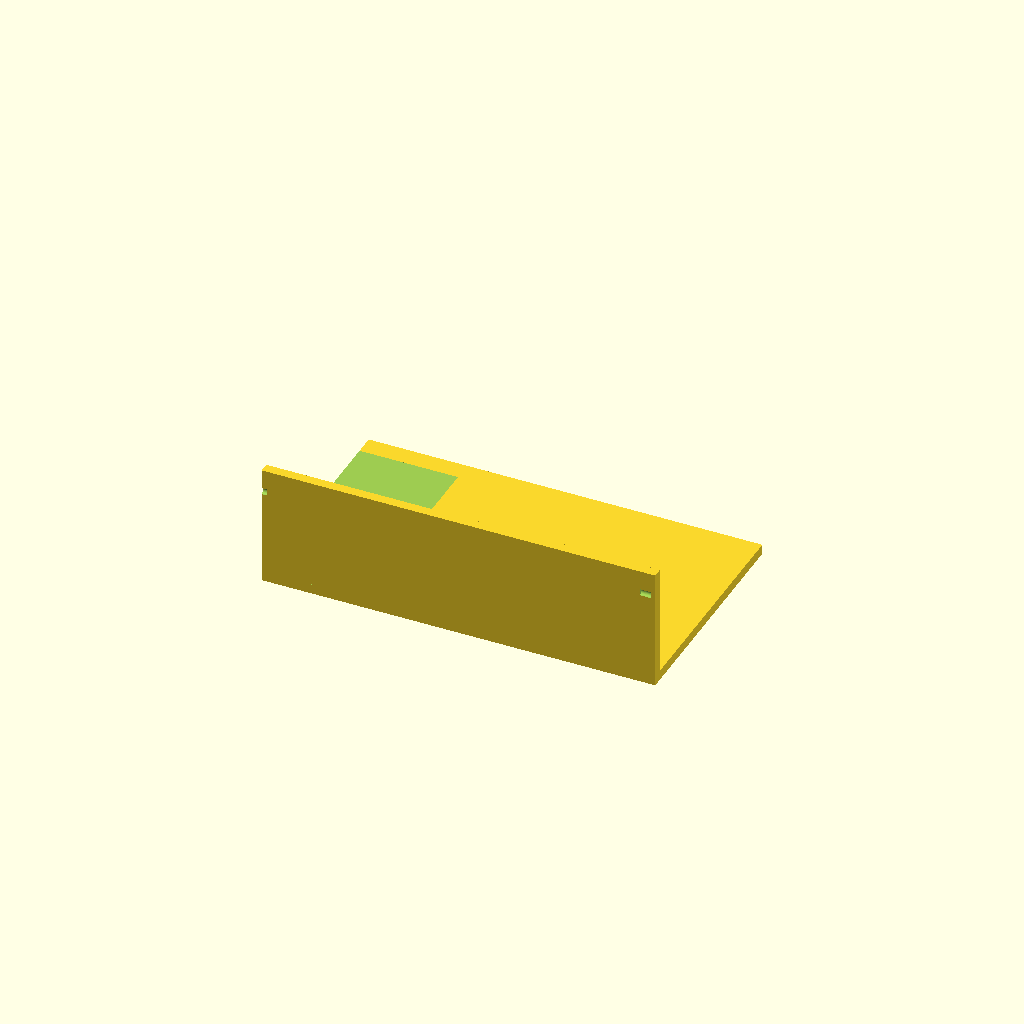
Cell 1 — every parameter at its default value.
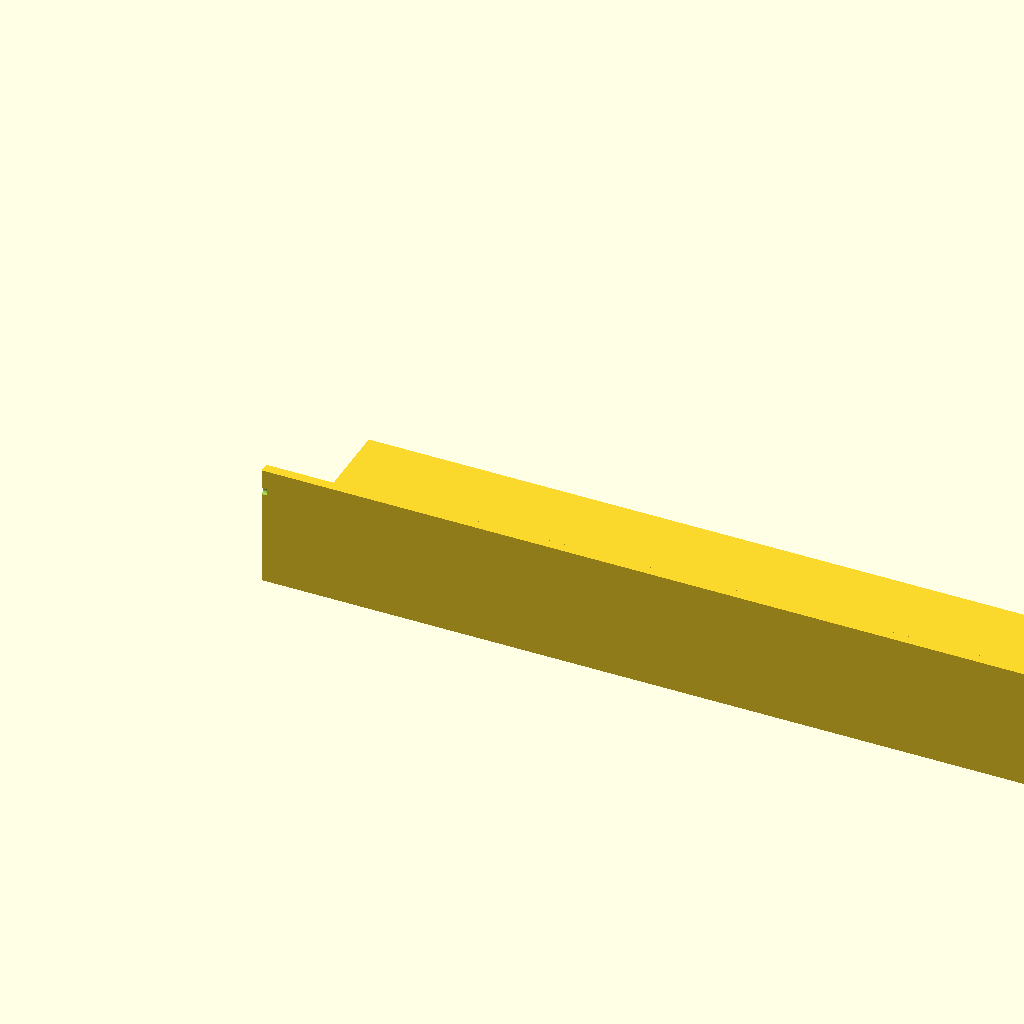
Cell 2 — tank_x set to 240, the other parameters unchanged.
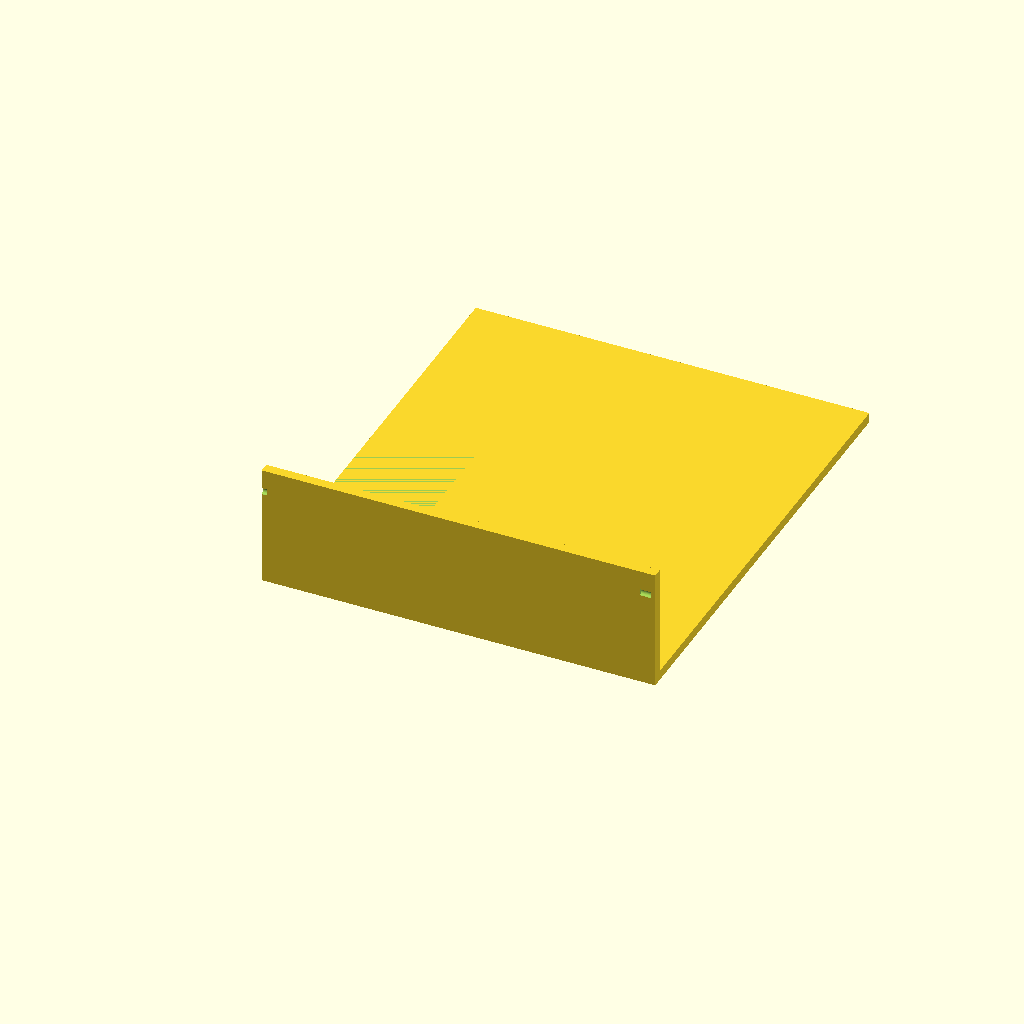
Cell 3: the same model with tank_y = 140.
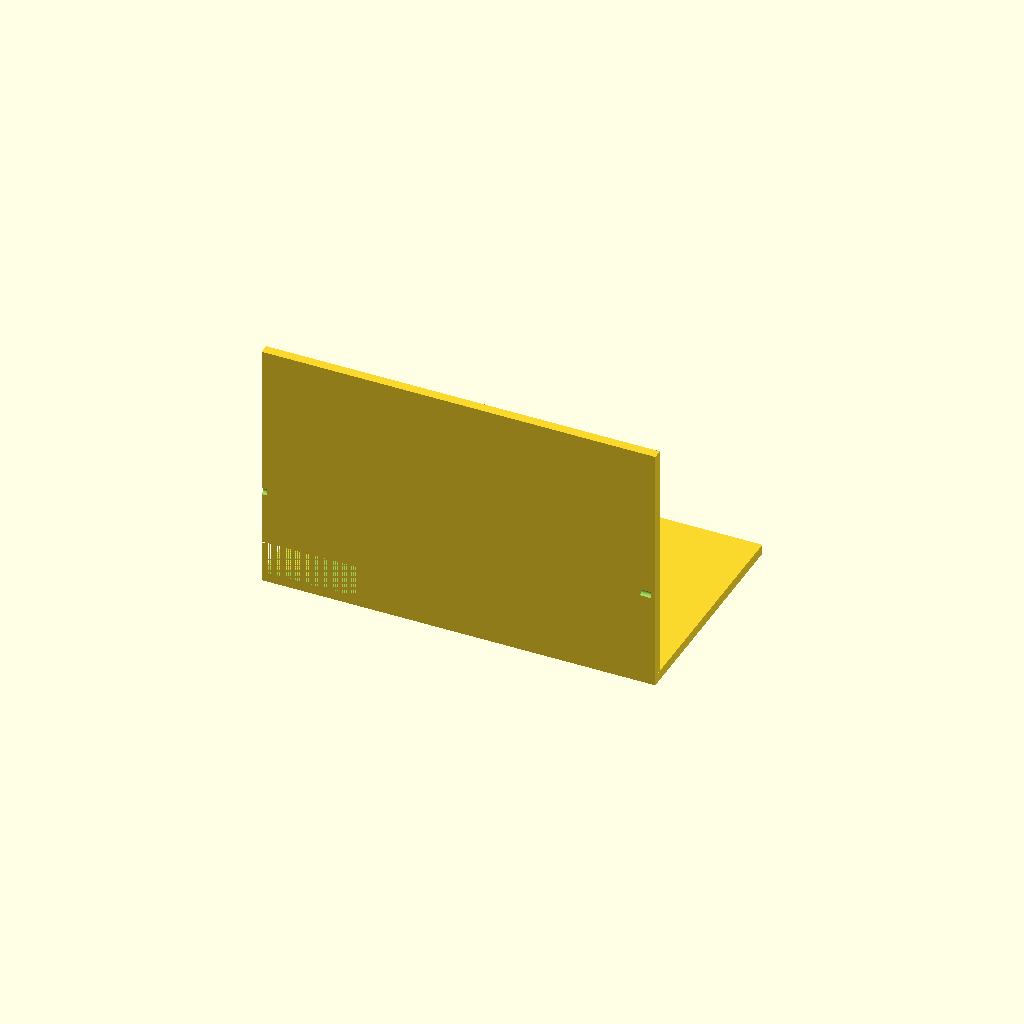
Cell 4 — tank_z set to 80, the other parameters unchanged.
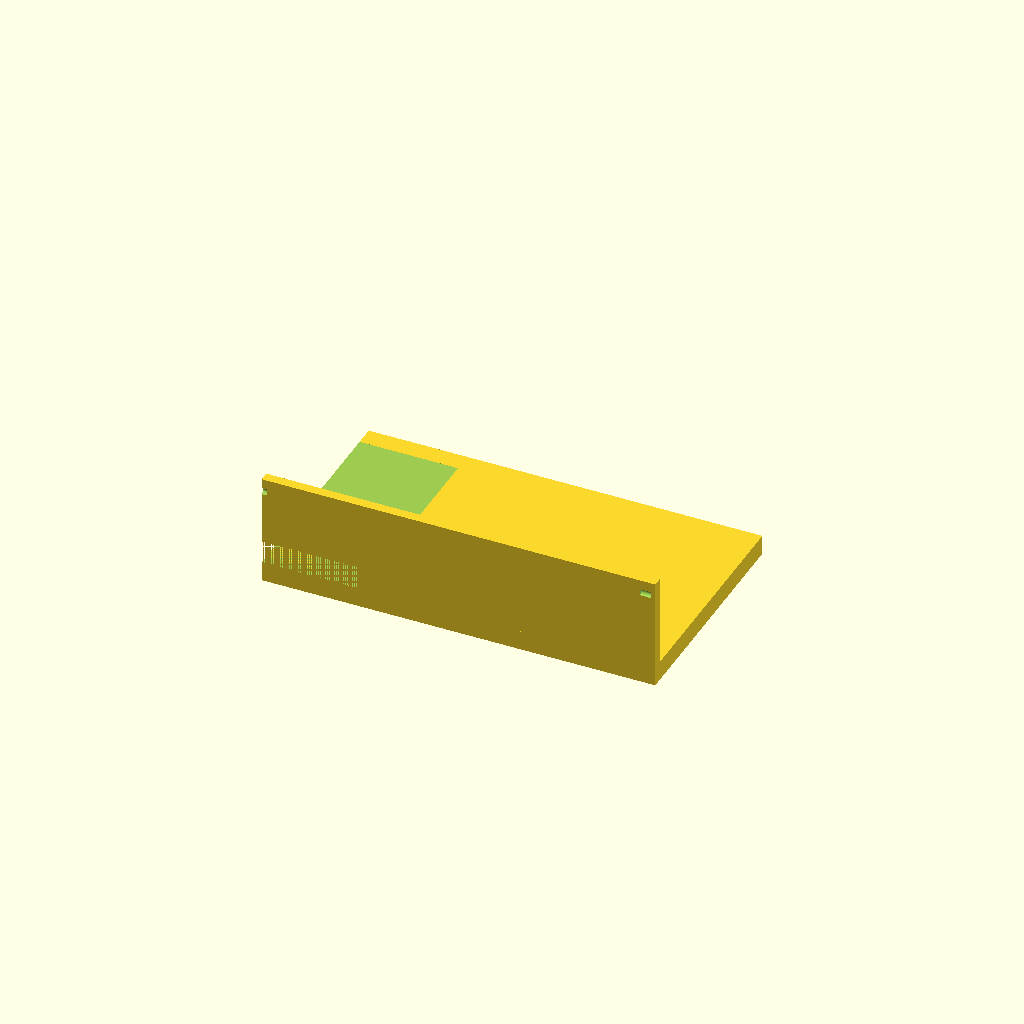
Cell 5 — floor set to 6, the other parameters unchanged.
One fixed orthographic camera (rotation 55°, 0°, 25°; colour scheme Cornfield) for every cell.
Source of the model, bench/results/gpu-v9s1-h0-g15/code/scadcoder-v9s1/mini_gel_tank_s4_a1.scad:
// Mini horizontal gel-electrophoresis buffer tank
// Print orientation: base on XY plane, open top, builds +Z

$fn = 64;

// ---- Tank ----
tank_x = 120;      // outer length (X)
tank_y = 70;       // outer width (Y)
tank_z = 40;       // outer height (Z)
wall   = 3;        // wall thickness
floor  = 3;        // floor thickness

// ---- Platform ----
plat_len   = 60;   // platform length in X
plat_top_z = 13;   // platform top height (z = floor + 10)

// ---- Holes ----
hole_d = 2;        // electrode hole diameter
hole_y = 0;        // hole Y position
hole_z = 30;       // hole Z position

// ---- Derived ----
inner_f = tank_y - 2*wall;              // inner width (Y)
inner_h = tank_z - floor;               // inner floor height to top
eps     = 0.5;                          // cutter overshoot

difference() {
    // Tank body with solid end walls (no top face)
    union() {
        cube([tank_x, tank_y, floor]);                                          // floor
        cube([tank_x, wall, tank_z - floor]);                                  // back wall at y = 0
        cube([tank_x, wall, tank_z - floor]);                                  // front wall at y = tank_y - wall
    }

    // Raised platform, full inner width, centred in X
    translate([-tank_x/2 + plat_len/2, 0, floor])
        cube([plat_len, inner_f, plat_top_z - floor]);

    // Electrode holes through each end wall along X
    for (sx = [-1, 1])
        translate([sx > 0 ? tank_x - wall : 0, hole_y, hole_z])
            rotate([0, 90, 0])
                cylinder(d = hole_d, h = wall + eps, center = true);
}
Customizer parameters (derived from the source; name, type, default, range or options):
tank_x: number, default 120
tank_y: number, default 70
tank_z: number, default 40
wall: number, default 3
floor: number, default 3
plat_len: number, default 60
plat_top_z: number, default 13
hole_d: number, default 2
hole_y: number, default 0
hole_z: number, default 30
eps: number, default 0.5
